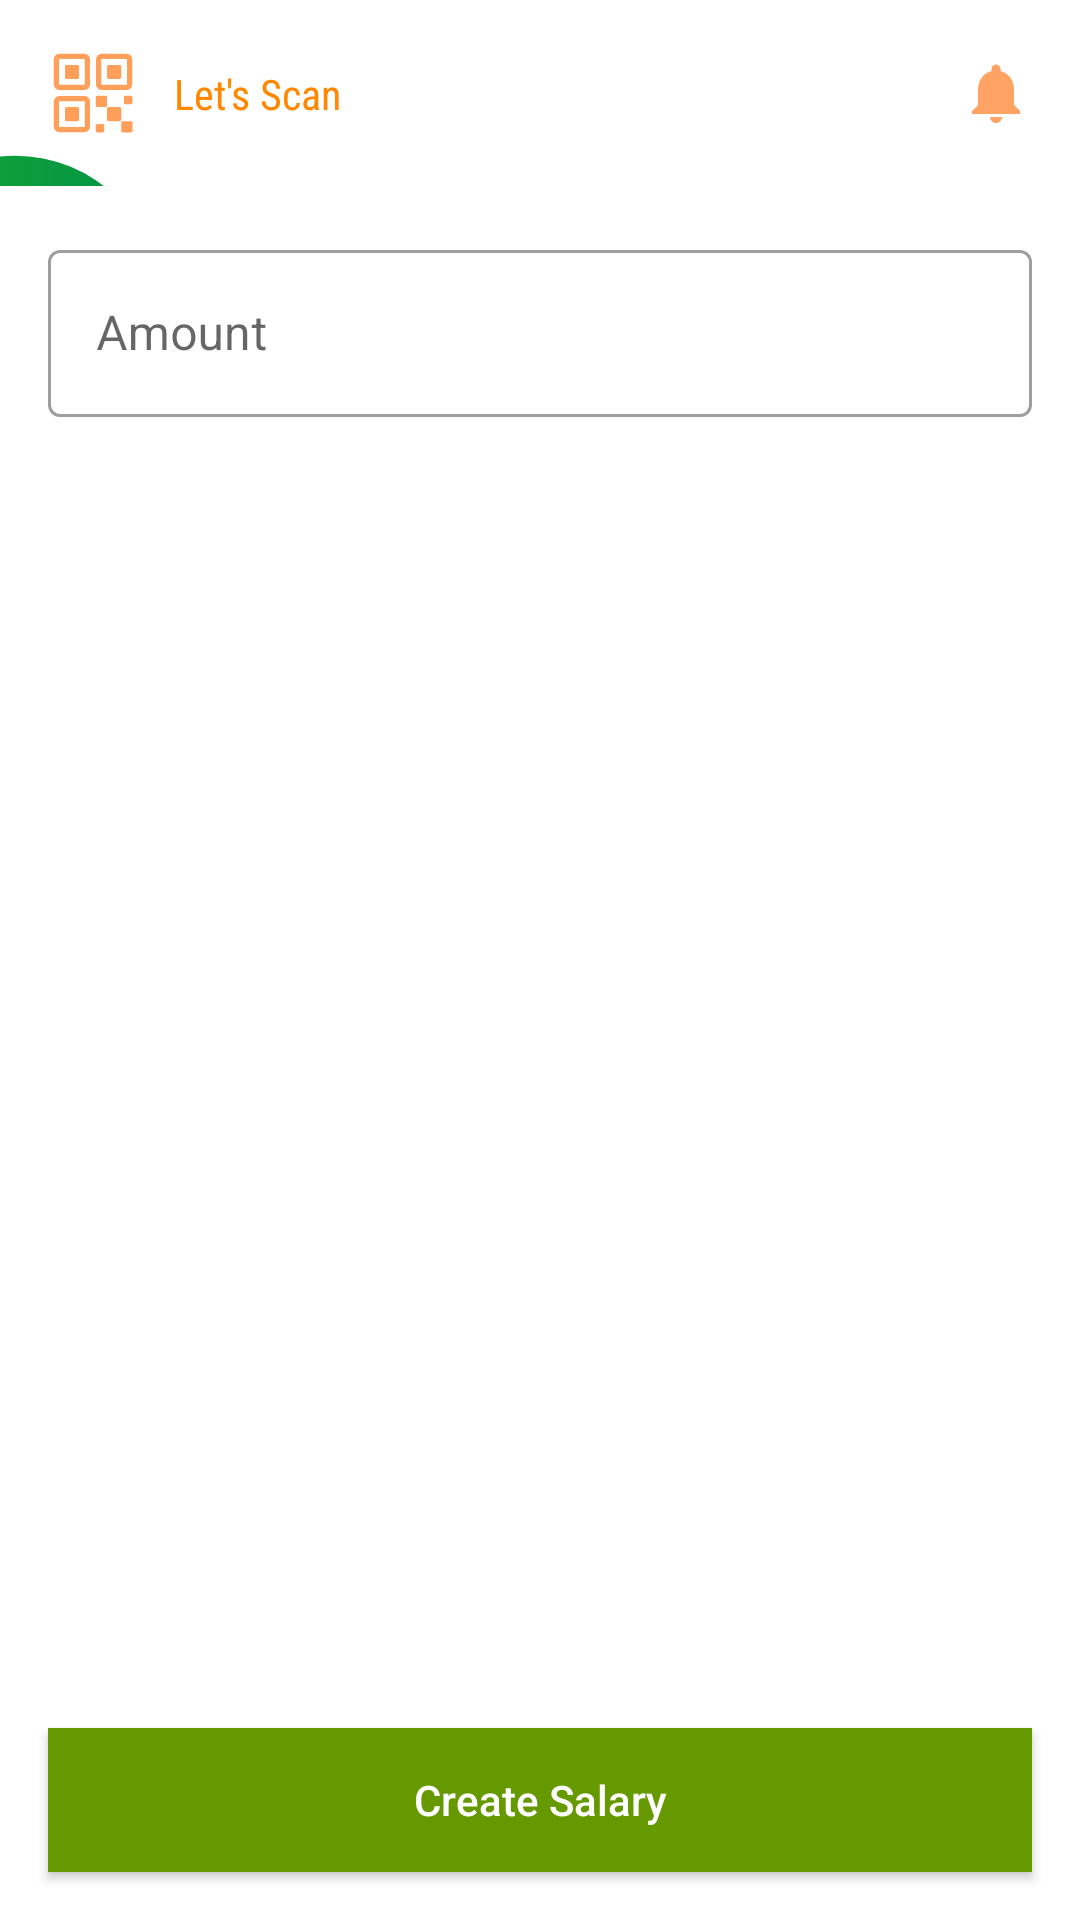

This screen was rendered from an Android layout file. Write that file and the resources it references.
<!-- AndroidManifest.xml: application theme AppTheme -->
<!-- res/layout/fragment_new_salary.xml -->
<?xml version="1.0" encoding="utf-8"?>
<androidx.constraintlayout.widget.ConstraintLayout xmlns:android="http://schemas.android.com/apk/res/android"
    xmlns:tools="http://schemas.android.com/tools"
    android:layout_width="match_parent"
    android:layout_height="match_parent"
    xmlns:app="http://schemas.android.com/apk/res-auto"
    tools:context=".pages.salary.NewSalaryFragment">

    <include
        android:id="@+id/toolbar"
        layout="@layout/toolbar_logo"/>

    <LinearLayout
        android:layout_width="match_parent"
        android:layout_height="0dp"
        app:layout_constraintTop_toBottomOf="@id/toolbar"
        app:layout_constraintBottom_toBottomOf="parent"
        android:orientation="vertical"
        >

        <LinearLayout
            android:layout_width="match_parent"
            android:layout_height="0dp"
            android:orientation="vertical"
            android:layout_weight="1"
            android:padding="16dp"
            >


            <com.google.android.material.textfield.TextInputLayout
                android:layout_width="match_parent"
                android:layout_height="wrap_content"
                android:hint="Amount"
                app:hintEnabled="true"
                style="@style/CustomOutlinedBox"
                >

                <com.google.android.material.textfield.TextInputEditText
                    android:id="@+id/etAmount"
                    android:textColor="@color/black"
                    tools:text="1234556"
                    android:layout_width="match_parent"
                    android:layout_height="wrap_content"/>

            </com.google.android.material.textfield.TextInputLayout>

        </LinearLayout>

        <Button
            android:id="@+id/btnAddSalary"
            android:layout_width="match_parent"
            android:layout_height="wrap_content"
            android:text="Create Salary"
            android:textAllCaps="false"
            android:textColor="@color/white"
            android:background="@android:color/holo_green_dark"
            android:layout_margin="16dp"
            />


    </LinearLayout>


</androidx.constraintlayout.widget.ConstraintLayout>
<!-- res/layout/toolbar_logo.xml (included above) -->
<?xml version="1.0" encoding="utf-8"?>
<androidx.constraintlayout.widget.ConstraintLayout xmlns:android="http://schemas.android.com/apk/res/android"
    android:layout_width="match_parent"
    android:layout_height="wrap_content"
    app:layout_constraintTop_toTopOf="parent"
    android:id="@+id/toolbarWrapper"
    xmlns:app="http://schemas.android.com/apk/res-auto"
    >

    <ImageView
        android:layout_width="0dp"
        android:layout_height="0dp"
        android:src="@drawable/background_bubble"
        app:layout_constraintStart_toStartOf="parent"
        app:layout_constraintEnd_toEndOf="parent"
        app:layout_constraintTop_toTopOf="parent"
        app:layout_constraintBottom_toBottomOf="parent"
        android:scaleType="centerCrop"
        />


    <androidx.constraintlayout.widget.ConstraintLayout
        android:layout_width="match_parent"
        android:layout_height="wrap_content"
        app:layout_constraintStart_toStartOf="parent"
        app:layout_constraintEnd_toEndOf="parent"
        app:layout_constraintTop_toTopOf="parent"
        app:layout_constraintBottom_toBottomOf="parent"
        android:padding="16dp"
        >

        <ImageView
            android:id="@+id/imgLogo"
            app:layout_constraintStart_toStartOf="parent"
            app:layout_constraintTop_toTopOf="parent"
            android:layout_width="30dp"
            android:layout_height="30dp"
            android:src="@drawable/qr_code"
            />

        <TextView
            android:id="@+id/tvLogo"
            android:layout_width="wrap_content"
            android:layout_height="wrap_content"
            app:layout_constraintStart_toEndOf="@+id/imgLogo"
            android:layout_marginLeft="12dp"
            app:layout_constraintTop_toTopOf="@id/imgLogo"
            android:text="@string/letsscan"
            android:textStyle="normal"
            android:fontFamily="sans-serif-condensed"
            android:textColor="@android:color/holo_orange_dark"
            app:layout_constraintBottom_toBottomOf="@id/imgLogo"
            />

        <ImageView
            android:layout_width="24dp"
            android:layout_height="24dp"
            app:layout_constraintEnd_toEndOf="parent"
            app:layout_constraintTop_toTopOf="@id/imgLogo"
            app:layout_constraintBottom_toBottomOf="@id/imgLogo"
            android:src="@drawable/baseline_notifications_24"

            />

    </androidx.constraintlayout.widget.ConstraintLayout>



</androidx.constraintlayout.widget.ConstraintLayout>
<!-- resources referenced by this layout -->
<resources>
  <color name="black">#FF000000</color>
  <color name="white">#FFFFFFFF</color>
  <!-- drawable background_bubble: vector/xml drawable (drawable, 2001 chars, omitted) -->
  <!-- drawable baseline_notifications_24 (drawable) -->
  <vector android:height="24dp" android:tint="#FEA363"
      android:viewportHeight="24" android:viewportWidth="24"
      android:width="24dp" xmlns:android="http://schemas.android.com/apk/res/android">
      <path android:fillColor="@android:color/white" android:pathData="M12,22c1.1,0 2,-0.9 2,-2h-4c0,1.1 0.89,2 2,2zM18,16v-5c0,-3.07 -1.64,-5.64 -4.5,-6.32L13.5,4c0,-0.83 -0.67,-1.5 -1.5,-1.5s-1.5,0.67 -1.5,1.5v0.68C7.63,5.36 6,7.92 6,11v5l-2,2v1h16v-1l-2,-2z"/>
  </vector>
  <!-- drawable qr_code: vector/xml drawable (drawable, 3559 chars, omitted) -->
  <string name="letsscan">Let\'s Scan</string>
  <style name="CustomOutlinedBox" parent="Widget.MaterialComponents.TextInputLayout.OutlinedBox" />
  <style name="AppTheme" parent="Theme.MaterialComponents.Light.NoActionBar">
          <item name="windowActionBar">false</item>
          <item name="windowNoTitle">true</item>
          <item name="android:windowNoTitle">true</item>
          <item name="android:windowActionBar">false</item>
  
      </style>
</resources>
